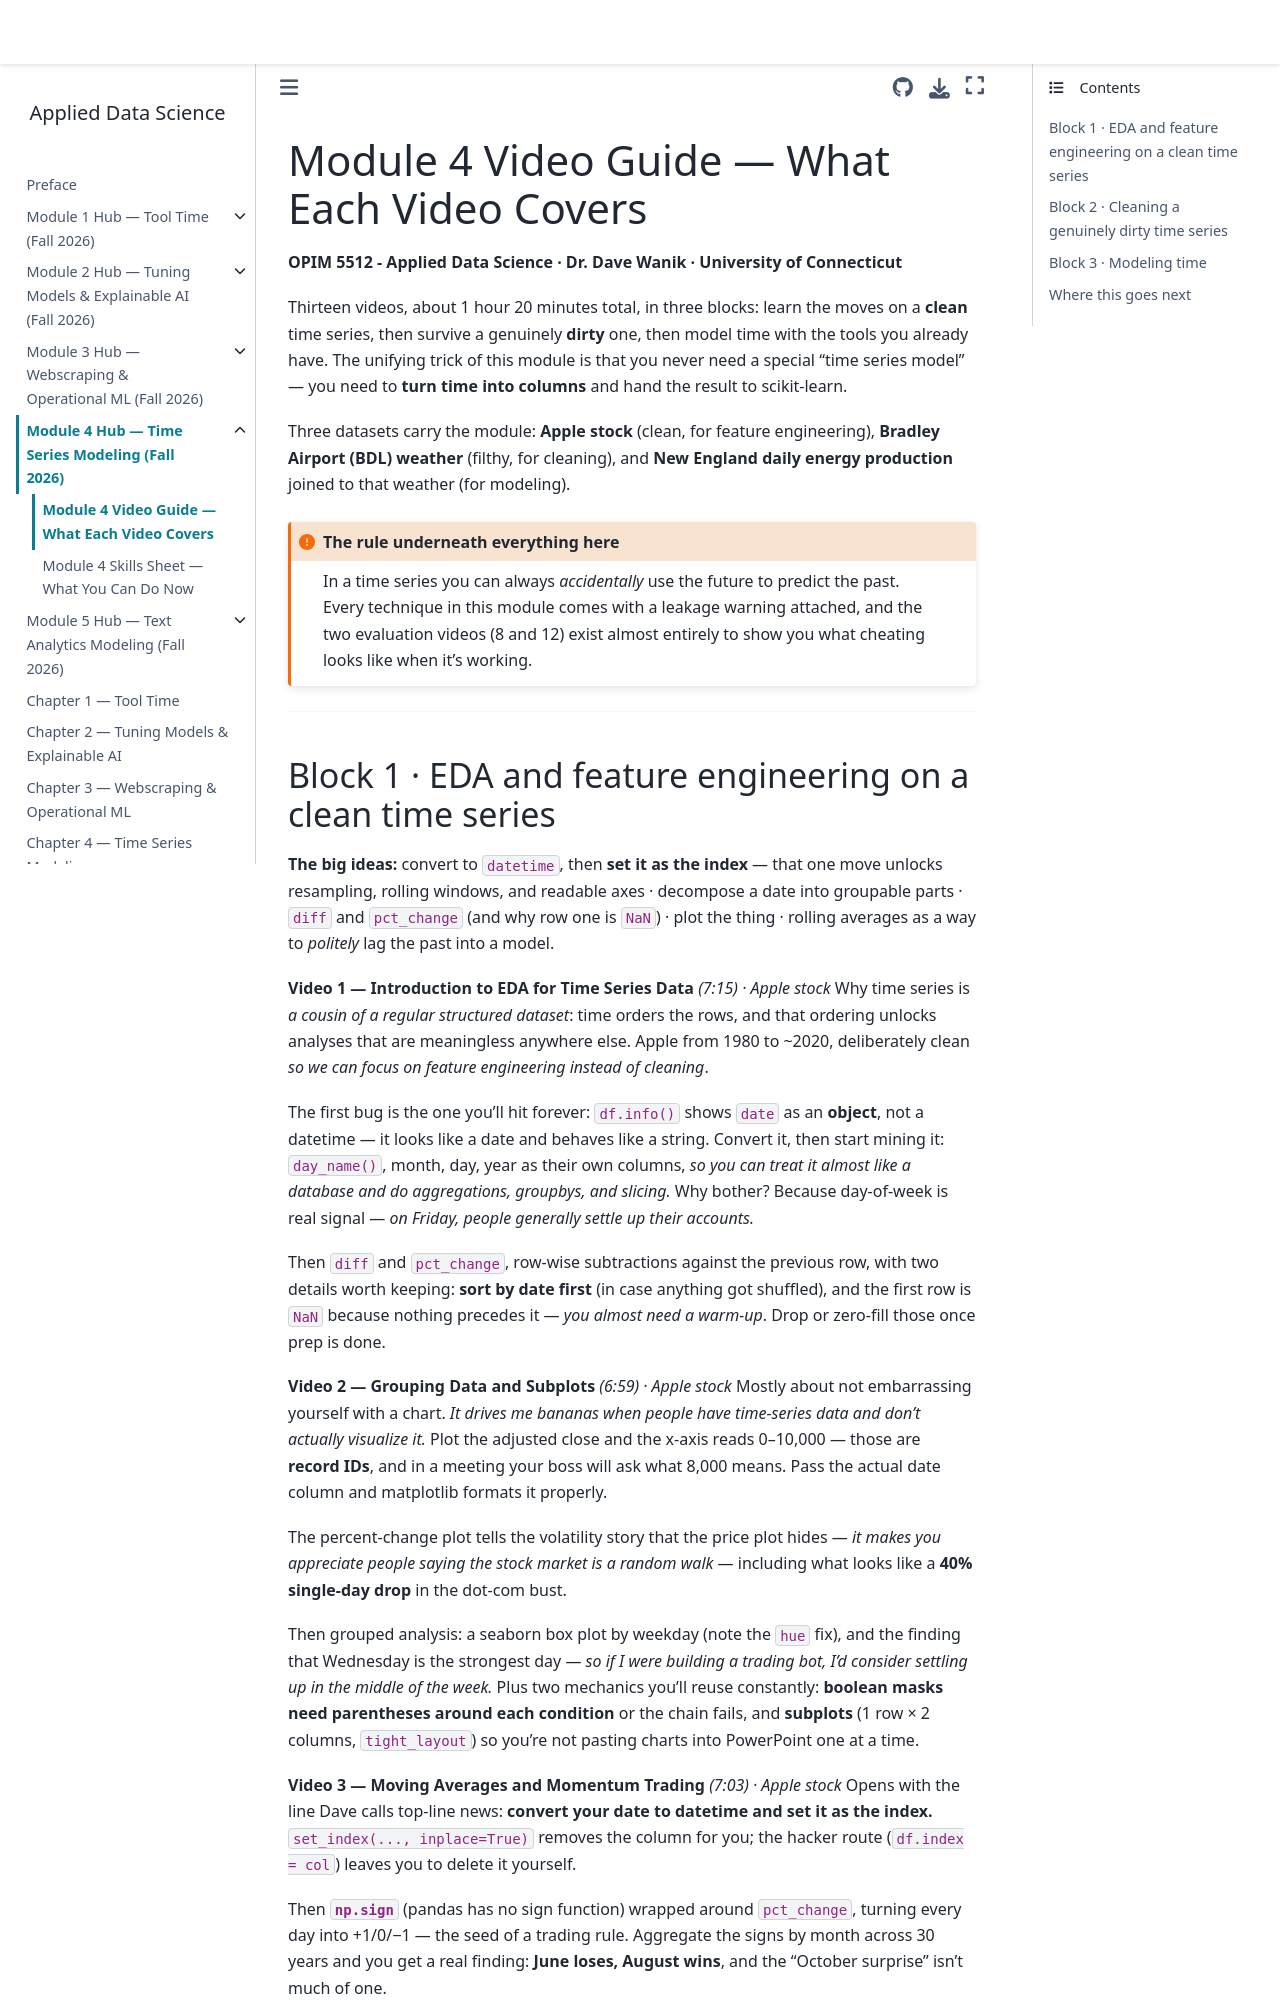

repository: drdave-teaching/opim5512-textbook · page: module4_hub/videos.html · generator: jekyll

# Module 4 Video Guide — What Each Video Covers

**OPIM 5512 - Applied Data Science · Dr. Dave Wanik · University of Connecticut**

Thirteen videos, about 1 hour 20 minutes total, in three blocks: learn the moves on a **clean** time series, then survive a genuinely **dirty** one, then model time with the tools you already have. The unifying trick of this module is that you never need a special "time series model" — you need to **turn time into columns** and hand the result to scikit-learn.

Three datasets carry the module: **Apple stock** (clean, for feature engineering), **Bradley Airport (BDL) weather** (filthy, for cleaning), and **New England daily energy production** joined to that weather (for modeling).

```{admonition} The rule underneath everything here
:class: important
In a time series you can always *accidentally* use the future to predict the past. Every technique in this module comes with a leakage warning attached, and the two evaluation videos (8 and 12) exist almost entirely to show you what cheating looks like when it's working.
```

---

## Block 1 · EDA and feature engineering on a clean time series
**The big ideas:** convert to `datetime`, then **set it as the index** — that one move unlocks resampling, rolling windows, and readable axes · decompose a date into groupable parts · `diff` and `pct_change` (and why row one is `NaN`) · plot the thing · rolling averages as a way to *politely* lag the past into a model.

**Video 1 — Introduction to EDA for Time Series Data** *(7:15) · Apple stock*
Why time series is *a cousin of a regular structured dataset*: time orders the rows, and that ordering unlocks analyses that are meaningless anywhere else. Apple from 1980 to ~2020, deliberately clean *so we can focus on feature engineering instead of cleaning*.

The first bug is the one you'll hit forever: `df.info()` shows `date` as an **object**, not a datetime — it looks like a date and behaves like a string. Convert it, then start mining it: `day_name()`, month, day, year as their own columns, *so you can treat it almost like a database and do aggregations, groupbys, and slicing.* Why bother? Because day-of-week is real signal — *on Friday, people generally settle up their accounts.*

Then `diff` and `pct_change`, row-wise subtractions against the previous row, with two details worth keeping: **sort by date first** (in case anything got shuffled), and the first row is `NaN` because nothing precedes it — *you almost need a warm-up*. Drop or zero-fill those once prep is done.

**Video 2 — Grouping Data and Subplots** *(6:59) · Apple stock*
Mostly about not embarrassing yourself with a chart. *It drives me bananas when people have time-series data and don't actually visualize it.* Plot the adjusted close and the x-axis reads 0–10,000 — those are **record IDs**, and in a meeting your boss will ask what 8,000 means. Pass the actual date column and matplotlib formats it properly.

The percent-change plot tells the volatility story that the price plot hides — *it makes you appreciate people saying the stock market is a random walk* — including what looks like a **40% single-day drop** in the dot-com bust.

Then grouped analysis: a seaborn box plot by weekday (note the `hue` fix), and the finding that Wednesday is the strongest day — *so if I were building a trading bot, I'd consider settling up in the middle of the week.* Plus two mechanics you'll reuse constantly: **boolean masks need parentheses around each condition** or the chain fails, and **subplots** (1 row × 2 columns, `tight_layout`) so you're not pasting charts into PowerPoint one at a time.

**Video 3 — Moving Averages and Momentum Trading** *(7:03) · Apple stock*
Opens with the line Dave calls top-line news: **convert your date to datetime and set it as the index.** `set_index(..., inplace=True)` removes the column for you; the hacker route (`df.index = col`) leaves you to delete it yourself.

Then **`np.sign`** (pandas has no sign function) wrapped around `pct_change`, turning every day into +1/0/−1 — the seed of a trading rule. Aggregate the signs by month across 30 years and you get a real finding: **June loses, August wins**, and the "October surprise" isn't much of one.

Finally **rolling averages**, which he frames in the way that matters for modeling: *I use them to politely lag information from the past into my model.* A 5-day and a 100-day average (watch `min_periods` leave the head of the series empty), overlaid — the **crossover** is the classic momentum signal: cross above, people are buying; drop below, they're selling.

---
